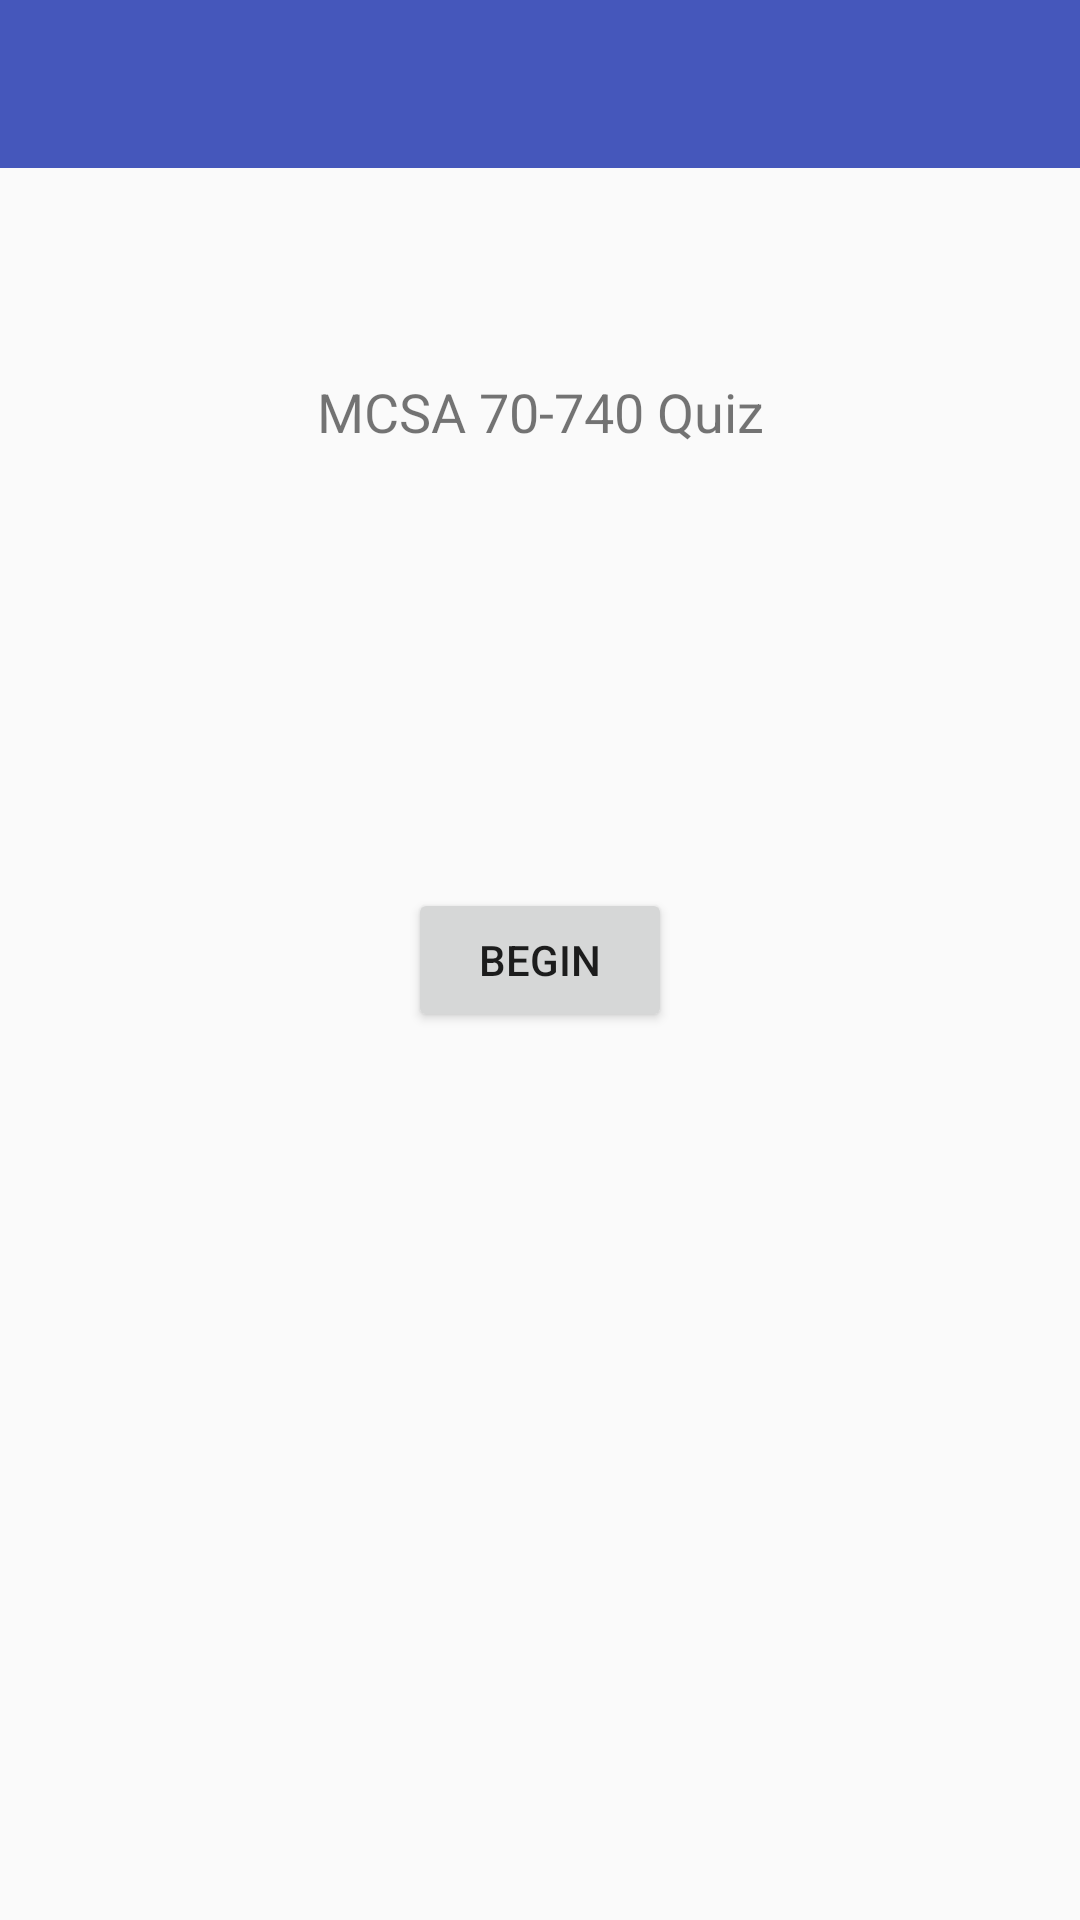

Reconstruct the res/layout file that produces this screen, plus the resources it refers to.
<!-- AndroidManifest.xml: application theme AppTheme -->
<!-- res/layout/activity_mcsa_70_740__questions.xml -->
<?xml version="1.0" encoding="utf-8"?>
<android.support.constraint.ConstraintLayout xmlns:android="http://schemas.android.com/apk/res/android"
    xmlns:app="http://schemas.android.com/apk/res-auto"
    xmlns:tools="http://schemas.android.com/tools"
    android:layout_width="match_parent"
    android:layout_height="match_parent"
    tools:context=".MCSA_70_740_Questions">

    <include  layout="@layout/app_bar_layout" android:id="@+id/MCSA_70_740_questions_toolbar" />

    <TextView
        android:id="@+id/MCSA_questionTextView"
        android:layout_width="wrap_content"
        android:layout_height="wrap_content"
        android:layout_marginBottom="322dp"
        android:layout_marginEnd="8dp"
        android:layout_marginStart="8dp"
        android:layout_marginTop="70dp"
        android:text="MCSA 70-740 Quiz"
        android:textAlignment="center"
        android:textSize="18sp"
        app:layout_constraintBottom_toBottomOf="parent"
        app:layout_constraintEnd_toEndOf="parent"
        app:layout_constraintStart_toStartOf="parent"
        app:layout_constraintTop_toTopOf="parent"
        app:layout_constraintVertical_bias="0.246" />

    <Button
        android:id="@+id/MCSA_startButton"
        android:layout_width="wrap_content"
        android:layout_height="wrap_content"
        android:layout_marginBottom="8dp"
        android:layout_marginEnd="8dp"
        android:layout_marginStart="8dp"
        android:layout_marginTop="8dp"
        android:text="Begin"
        app:layout_constraintBottom_toBottomOf="parent"
        app:layout_constraintEnd_toEndOf="parent"
        app:layout_constraintStart_toStartOf="parent"
        app:layout_constraintTop_toTopOf="parent" />

    <Button
        android:id="@+id/MCSA_answerButton1"
        android:layout_width="260dp"
        android:layout_height="wrap_content"
        android:layout_marginBottom="8dp"
        android:layout_marginEnd="8dp"
        android:layout_marginStart="8dp"
        android:layout_marginTop="8dp"
        android:text="Answer Button 1"
        android:visibility="invisible"
        app:layout_constraintBottom_toBottomOf="parent"
        app:layout_constraintEnd_toEndOf="parent"
        app:layout_constraintStart_toStartOf="parent"
        app:layout_constraintTop_toTopOf="parent"
        app:layout_constraintVertical_bias="0.499" />

    <Button
        android:id="@+id/MCSA_answerButton3"
        android:layout_width="260dp"
        android:layout_height="wrap_content"
        android:layout_marginBottom="8dp"
        android:layout_marginEnd="8dp"
        android:layout_marginStart="8dp"
        android:layout_marginTop="8dp"
        android:text="Answer Button 3"
        android:visibility="invisible"
        app:layout_constraintBottom_toBottomOf="parent"
        app:layout_constraintEnd_toEndOf="parent"
        app:layout_constraintHorizontal_bias="0.504"
        app:layout_constraintStart_toStartOf="parent"
        app:layout_constraintTop_toBottomOf="@+id/MCSA_answerButton2"
        app:layout_constraintVertical_bias="0.067" />

    <Button
        android:id="@+id/MCSA_answerButton2"
        android:layout_width="260dp"
        android:layout_height="wrap_content"
        android:layout_marginBottom="8dp"
        android:layout_marginEnd="8dp"
        android:layout_marginStart="8dp"
        android:layout_marginTop="16dp"
        android:text="Answer Button 2"
        android:visibility="invisible"
        app:layout_constraintBottom_toBottomOf="parent"
        app:layout_constraintEnd_toEndOf="parent"
        app:layout_constraintHorizontal_bias="0.504"
        app:layout_constraintStart_toStartOf="parent"
        app:layout_constraintTop_toBottomOf="@+id/MCSA_answerButton1"
        app:layout_constraintVertical_bias="0.0" />

    <Button
        android:id="@+id/MCSA_answerButton4"
        android:layout_width="260dp"
        android:layout_height="wrap_content"
        android:layout_marginBottom="8dp"
        android:layout_marginEnd="8dp"
        android:layout_marginStart="8dp"
        android:layout_marginTop="8dp"
        android:text="Answer Button 4"
        android:visibility="invisible"
        app:layout_constraintBottom_toBottomOf="parent"
        app:layout_constraintEnd_toEndOf="parent"
        app:layout_constraintStart_toStartOf="parent"
        app:layout_constraintTop_toBottomOf="@+id/MCSA_answerButton3"
        app:layout_constraintVertical_bias="0.048" />

    <TextView
        android:id="@+id/MCSA_score_textView"
        android:layout_width="wrap_content"
        android:layout_height="wrap_content"
        android:layout_marginBottom="8dp"
        android:layout_marginEnd="8dp"
        android:layout_marginStart="8dp"
        android:layout_marginTop="8dp"
        android:text="TextView"
        android:textSize="24sp"
        android:visibility="invisible"
        app:layout_constraintBottom_toBottomOf="parent"
        app:layout_constraintEnd_toEndOf="parent"
        app:layout_constraintStart_toStartOf="parent"
        app:layout_constraintTop_toTopOf="@+id/MCSA_70_740_questions_toolbar"
        app:layout_constraintVertical_bias="0.898" />
</android.support.constraint.ConstraintLayout>
<!-- res/layout/app_bar_layout.xml (included above) -->
<?xml version="1.0" encoding="utf-8"?>
<androidx.appcompat.widget.Toolbar
    xmlns:android="http://schemas.android.com/apk/res/android"
    android:id="@+id/main_app_bar"
    android:layout_width="match_parent"
    android:layout_height="wrap_content"
    android:background="@color/colorPrimary"
    android:theme="@style/Base.ThemeOverlay.AppCompat.Dark.ActionBar" />
<!-- resources referenced by this layout -->
<resources>
  <color name="colorPrimary">#4557bb</color>
  <style name="AppTheme" parent="Theme.AppCompat.Light.NoActionBar">
          
          <item name="colorPrimary">@color/colorPrimary</item>
          <item name="colorPrimaryDark">@color/colorPrimaryDark</item>
          <item name="colorAccent">@color/colorAccent</item>
  
  
      </style>
  <color name="colorPrimaryDark">#303f9f</color>
  <color name="colorAccent">#ffc340</color>
</resources>
